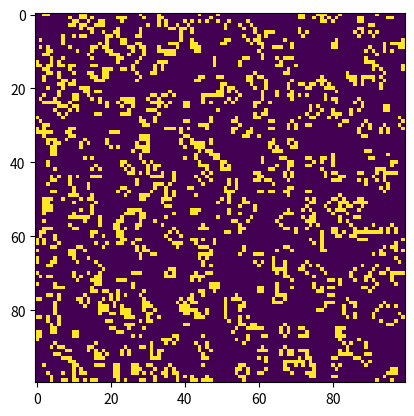

Source code (Python):
import numpy as np
import matplotlib.pyplot as plt 
import matplotlib.animation as animation

# setting up the values for the grid
ON = 255
OFF = 0
vals = [ON, OFF]

def randomGrid(N):
    """returns a grid of NxN random values"""
    return np.random.choice(vals, N*N, p=[0.2, 0.8]).reshape(N, N)

def addGlider(i, j, grid):
    """adds a glider with top left cell at (i, j)"""
    glider = np.array([[0,    0, 255], 
                       [255,  0, 255], 
                       [0,  255, 255]])
    grid[i:i+3, j:j+3] = glider

def update(frameNum, img, grid, N):
    newGrid = grid.copy()
    for i in range(N):
        for j in range(N):
            total = int((grid[i, (j-1)%N] + grid[i, (j+1)%N] +
                         grid[(i-1)%N, j] + grid[(i+1)%N, j] +
                         grid[(i-1)%N, (j-1)%N] + grid[(i-1)%N, (j+1)%N] +
                         grid[(i+1)%N, (j-1)%N] + grid[(i+1)%N, (j+1)%N])/255)
            if grid[i, j]  == ON:
                if (total < 2) or (total > 3):
                    newGrid[i, j] = OFF
            else:
                if total == 3:
                    newGrid[i, j] = ON
    img.set_data(newGrid)
    grid[:] = newGrid[:]
    return img,

N = 100

updateInterval = 50

grid = randomGrid(N)

fig, ax = plt.subplots()
img = ax.imshow(grid, interpolation='nearest')

ani = animation.FuncAnimation(fig, update, fargs=(img, grid, N, ), frames = 10,
                              interval=updateInterval, blit=True)

plt.show()
